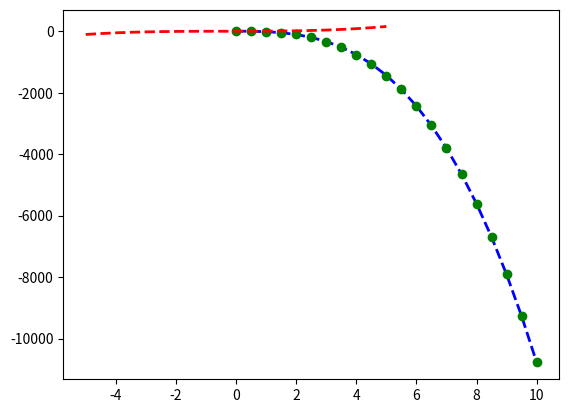

Generate this figure with matplotlib: (Note: this script raises an exception after producing the figure.)

import pandas as pd
import numpy as np
import matplotlib.pyplot as plt
import scipy.optimize as spo

def f(x):
	y = (x-1.5)**2 + 0.5
	print("x = {} y={}".format(x,y))
	return y

def error_poly(coef, data):
	"""
	Computes the error between given polynomial and observed data

	Parameters
	coef: numpy.poly1D object or equivalent array representing polynomial coeficients
	data: 2D array where each row is a point (x,y)
	"""
	err = np.sum((data[:,1] - np.polyval(coef,data[:,0]))**2)
	return err

def error(line, data):
	"""Compute error between given line model and observed data
	
	Parameters
	---------
	line: tuple/list/array (C0,C1) where C0 is the slope and C1 is the Y-intercept
	data: 2D array where each row is a point (x,y)
	"""
	err = np.sum((data[:,1] - (line[0] * data[:,0] + line[1]))**2)
	return err

def fit_line_example():
	#Define the original line
	l_orig = np.float32([4,2])
	print("Original line: C0 = {}, C1 = {}".format(l_orig[0],l_orig[1]))
	xorig = np.linspace(0,10,21)
	yorig = l_orig[0] * xorig + l_orig[1]
	plt.plot(xorig,yorig,'b--',linewidth=2.0,label='Original Line')

	#Generate noisy data points
	noise_sigma = 3.0
	noise = np.random.normal(0, noise_sigma, yorig.shape)
	data = np.asarray([xorig,yorig + noise]).T
	plt.plot(data[:,0],data[:,1], 'go', label="Data points")

	l_fit = fit_line(data,error)
	print("Fitted line: C0={},C1={}".format(l_fit[0],l_fit[1]))
	plt.plot(data[:,0],l_fit[0]*data[:,0] + l_fit[1],'r--',linewidth=2.0,label="Fitted line")

	plt.show()

def fit_line(data,error):
	"""
	Parameters
	data: a 2D array where each row is a point (X0,Y)
	error: function that computes the error between a line and observed data

	Returns line that minimizes the error function
	"""

	#Generate an initial guess for the model
	l = np.float32([0, np.mean(data[:,1])]) #slope = 0, intercept = mean(y values)

	#Plot the initial guess
	x_ends = np.float32([-5,5])
	plt.plot(x_ends,l[0]*x_ends + l[1], 'm--', linewidth=2.0, label="Initial guess")
	result = spo.minimize(error,l,args=(data,),method='SLSQP',options={'disp':True})
	return result.x

def fit_poly(data, error_func, degree=3):
	"""
	Fit a polynomial to given data, using supplied error function
	"""
	Cguess = np.poly1d(np.ones(degree + 1, dtype=np.float32))

	#Plot initial guess
	x = np.linspace(-5,5,21)
	plt.plot(x,np.polyval(Cguess,x),'r--', linewidth=2.0, label="Initial Guess")

	#Call the optimizer
	result = spo.minimize(error_func, Cguess, args=(data,), method='SLSQP',options={'disp':True})
	return np.poly1d(result.x)

def test_run():
	xguess = 2.0
	min_result = spo.minimize(f,xguess,method='SLSQP',options={'disp':True})
	print("minima found at")
	print("x = {} y={}".format(min_result.x,min_result.fun))

	#plot the function
	xplot = np.linspace(0.5,2.5,21)
	yplot = f(xplot)
	plt.plot(xplot,yplot)
	plt.plot(min_result.x,min_result.fun,'ro')
	plt.title("Minima of an objective function")
	plt.show()

def fit_poly_example():
	coefs = np.poly1d(np.random.randint(-10,10,size=4))
	print(coefs)
	xorig = np.linspace(0,10,21)
	yorig = np.polyval(coefs,xorig)
	print(yorig)
	plt.plot(xorig,yorig,'b--',linewidth=2.0,label='Original Line')

	#Generate noisy data points
	noise_sigma = 5.0
	noise = np.random.normal(0, noise_sigma, yorig.shape)
	data = np.asarray([xorig,yorig + noise]).T
	plt.plot(data[:,0],data[:,1],'go',label="Data points")
	c_fit = fit_poly(data,error_poly)
	print("Fitted polynomial: C={}".format(c_fit))

	plt.plot(data[:,0],np.polyval(c_fit,data[:,0]),'m--', linewidth=2.0, label="Final Guess")
	#plt.plot(data[:,0],l_fit[0]*data[:,0] + l_fit[1],'r--',linewidth=2.0,label="Fitted line")
	plt.legend(loc='upper right')
	plt.show()

if __name__=="__main__":
	#test_run()
	#fit_line_example()
	fit_poly_example()